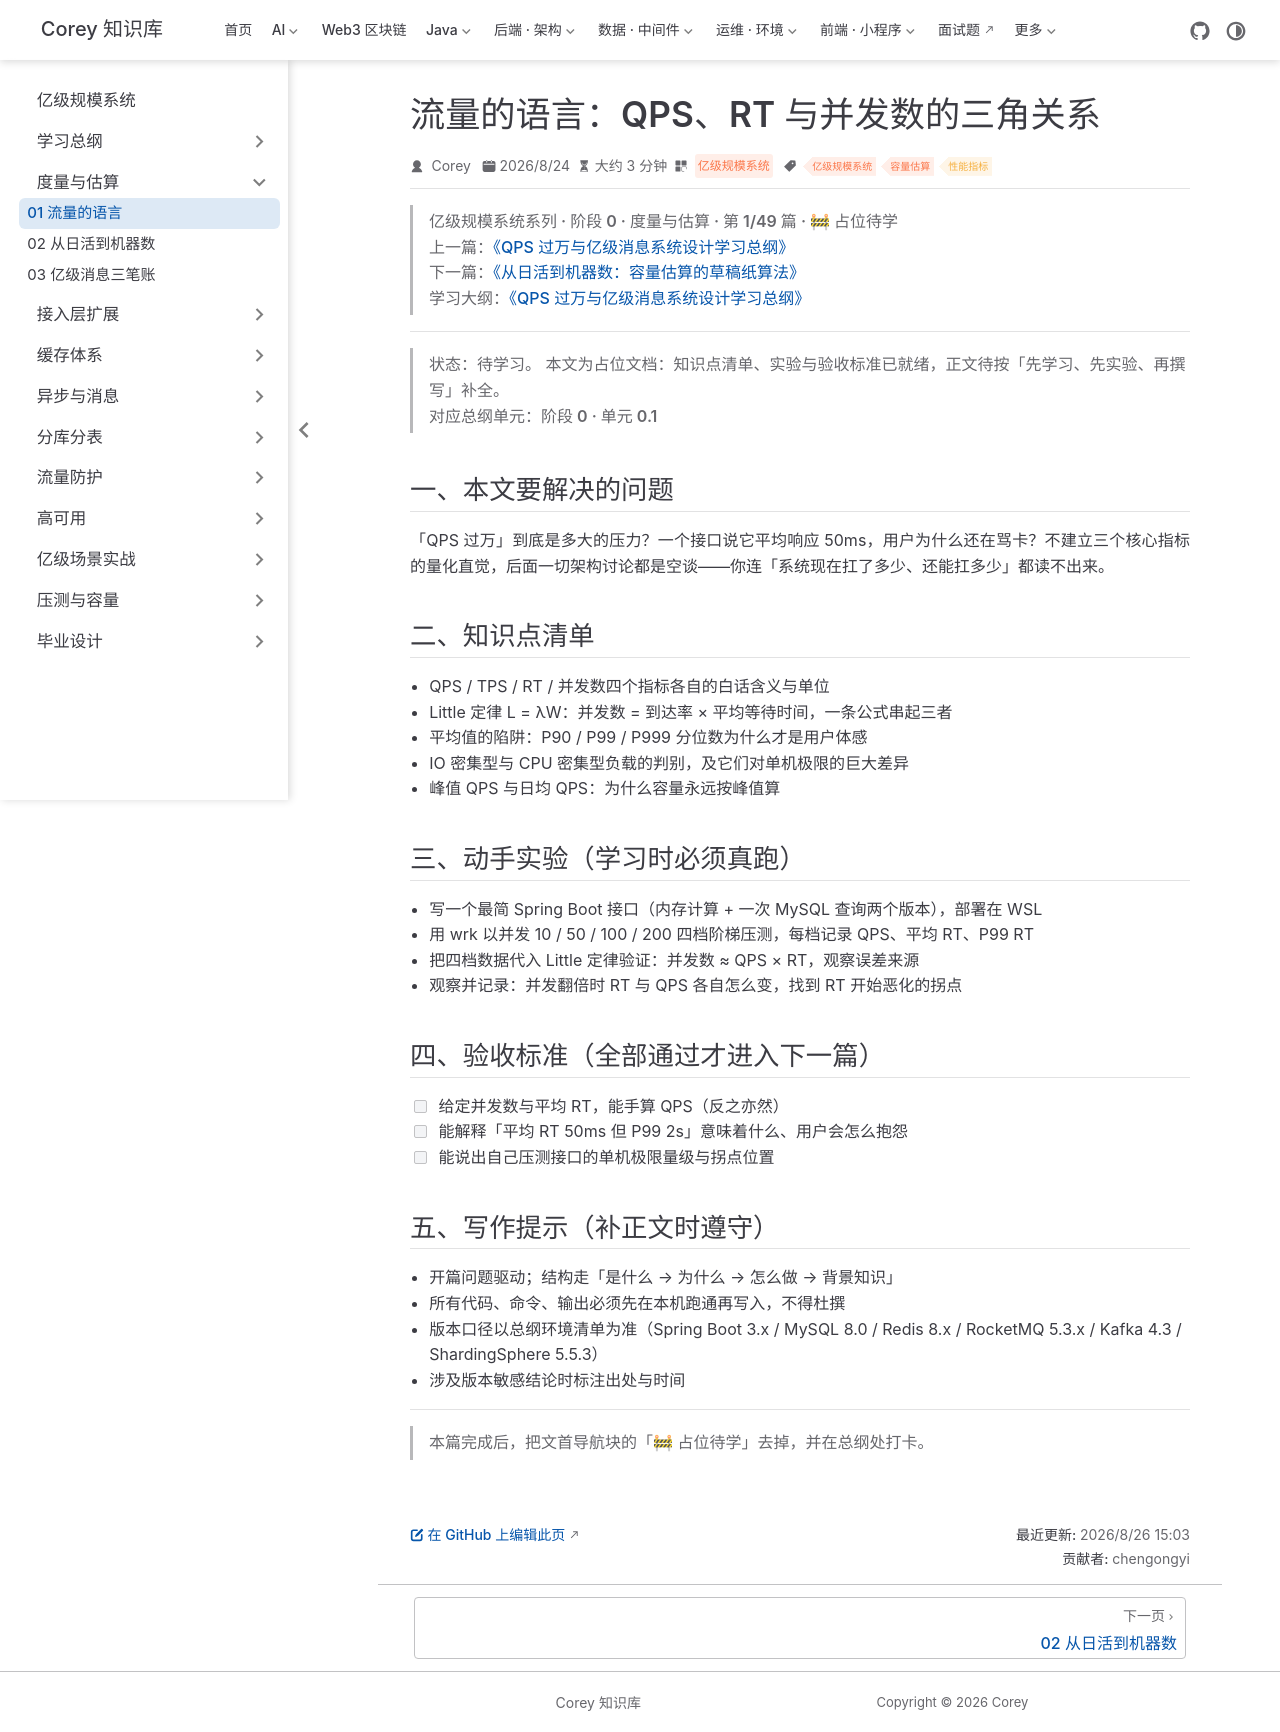

repository: code-corey/code-corey.github.io · page: 亿级规模系统/metrics/metrics-01-traffic-language.html · generator: jekyll

---
title: "流量的语言：QPS、RT 与并发数的三角关系"
sidebarGroup: "度量与估算"
shortTitle: "01 流量的语言"
order: 1
date: 2026-08-24
category: "亿级规模系统"
tag:
  - "亿级规模系统"
  - "容量估算"
  - "性能指标"
description: "【占位待学】流量的语言：QPS、RT 与并发数的三角关系——对应总纲阶段 0 · 单元 0.1。学完本篇应能：给定并发数与平均 RT，能手算 QPS（反之亦然）"
---

> **亿级规模系统系列 · 阶段 0 · 度量与估算 · 第 1/49 篇 · 🚧 占位待学**
> 上一篇：[《QPS 过万与亿级消息系统设计学习总纲》](/亿级规模系统/roadmap/scale-00-roadmap)
> 下一篇：[《从日活到机器数：容量估算的草稿纸算法》](/亿级规模系统/metrics/metrics-02-capacity-estimation)
> 学习大纲：[《QPS 过万与亿级消息系统设计学习总纲》](/亿级规模系统/roadmap/scale-00-roadmap)

---

> **状态：待学习。** 本文为占位文档：知识点清单、实验与验收标准已就绪，正文待按「先学习、先实验、再撰写」补全。
> 对应总纲单元：**阶段 0 · 单元 0.1**

## 一、本文要解决的问题

「QPS 过万」到底是多大的压力？一个接口说它平均响应 50ms，用户为什么还在骂卡？不建立三个核心指标的量化直觉，后面一切架构讨论都是空谈——你连「系统现在扛了多少、还能扛多少」都读不出来。

## 二、知识点清单

- QPS / TPS / RT / 并发数四个指标各自的白话含义与单位
- Little 定律 L = λW：并发数 = 到达率 × 平均等待时间，一条公式串起三者
- 平均值的陷阱：P90 / P99 / P999 分位数为什么才是用户体感
- IO 密集型与 CPU 密集型负载的判别，及它们对单机极限的巨大差异
- 峰值 QPS 与日均 QPS：为什么容量永远按峰值算

## 三、动手实验（学习时必须真跑）

- 写一个最简 Spring Boot 接口（内存计算 + 一次 MySQL 查询两个版本），部署在 WSL
- 用 wrk 以并发 10 / 50 / 100 / 200 四档阶梯压测，每档记录 QPS、平均 RT、P99 RT
- 把四档数据代入 Little 定律验证：并发数 ≈ QPS × RT，观察误差来源
- 观察并记录：并发翻倍时 RT 与 QPS 各自怎么变，找到 RT 开始恶化的拐点

## 四、验收标准（全部通过才进入下一篇）

- [ ] 给定并发数与平均 RT，能手算 QPS（反之亦然）
- [ ] 能解释「平均 RT 50ms 但 P99 2s」意味着什么、用户会怎么抱怨
- [ ] 能说出自己压测接口的单机极限量级与拐点位置

## 五、写作提示（补正文时遵守）

- 开篇问题驱动；结构走「是什么 → 为什么 → 怎么做 → 背景知识」
- 所有代码、命令、输出必须先在本机跑通再写入，不得杜撰
- 版本口径以总纲环境清单为准（Spring Boot 3.x / MySQL 8.0 / Redis 8.x / RocketMQ 5.3.x / Kafka 4.3 / ShardingSphere 5.5.3）
- 涉及版本敏感结论时标注出处与时间

---

> 本篇完成后，把文首导航块的「🚧 占位待学」去掉，并在总纲处打卡。
